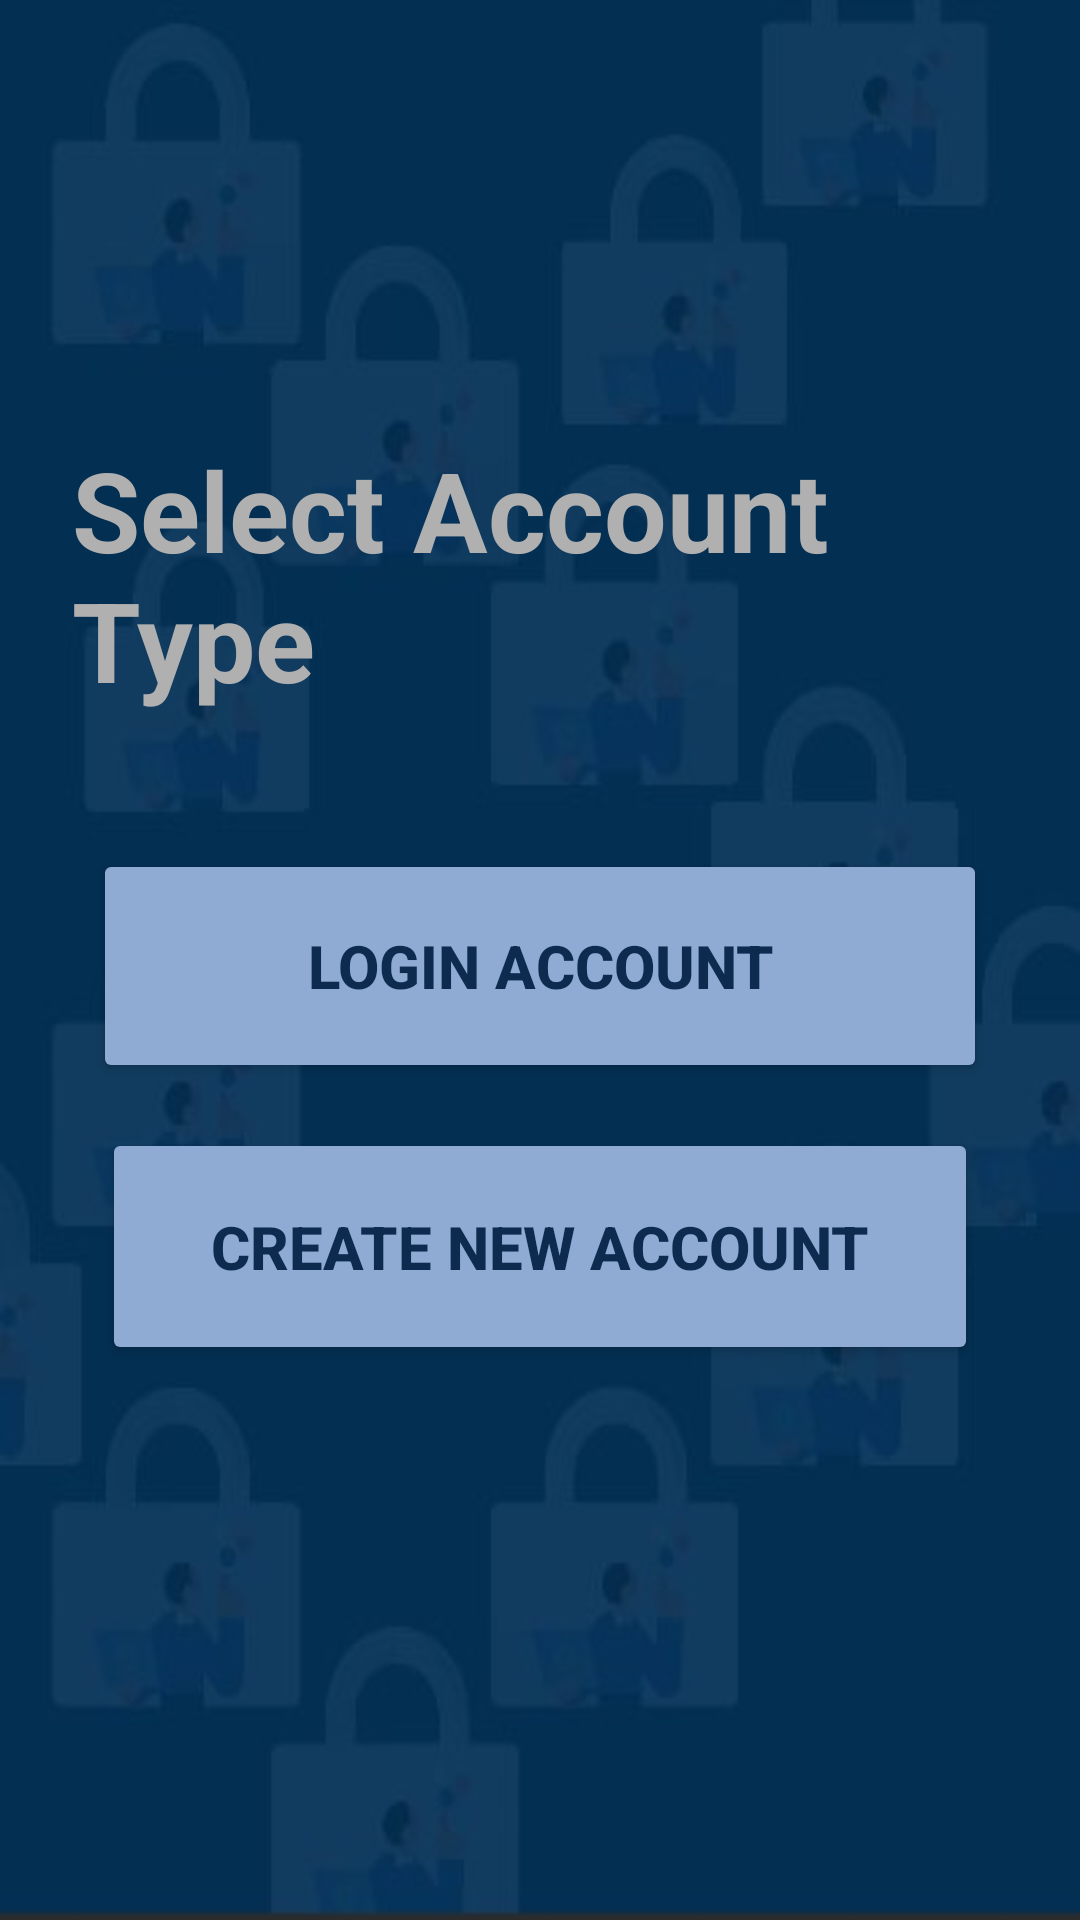

The Android layout XML behind this screen, and the referenced resources:
<!-- AndroidManifest.xml: application theme Theme.ParkLocateParkingSmartFull -->
<!-- res/layout/activity_usertype_page.xml -->
<?xml version="1.0" encoding="utf-8"?>
<LinearLayout xmlns:android="http://schemas.android.com/apk/res/android"
    xmlns:app="http://schemas.android.com/apk/res-auto"
    xmlns:tools="http://schemas.android.com/tools"
    android:layout_width="match_parent"
    android:layout_height="match_parent"
    tools:context=".usertype_page"
    android:orientation="vertical"
    android:gravity="center"
    android:padding="24dp"
    android:background="@drawable/ut">
    <TextView
        android:id="@+id/textView"
        android:layout_width="wrap_content"
        android:layout_height="108dp"
        android:layout_marginBottom="30dp"
        android:text="Select Account Type"
        android:textColor="#b0b0b0"
        android:textSize="37sp"
        android:textStyle="bold"
        tools:layout_editor_absoluteX="150dp"
        tools:layout_editor_absoluteY="253dp" />
    <Button
        android:id="@+id/btnExisting"
        android:layout_width="298dp"
        android:layout_height="78dp"
        android:layout_marginBottom="15dp"
        android:backgroundTint="#8FABD4"
        android:text="Login Account"
        android:textColor="#0C2B4E"
        android:textSize="20sp"
        android:textStyle="bold" />
    <Button
        android:id="@+id/btnNewUser"
        android:layout_width="292dp"
        android:layout_height="79dp"
        android:layout_marginBottom="40dp"
        android:backgroundTint="#8FABD4"
        android:text="Create New Account"
        android:textColor="#0C2B4E"
        android:textSize="20sp"
        android:textStyle="bold" />
</LinearLayout>
<!-- resources referenced by this layout -->
<resources>
  <!-- drawable ut: jpg bitmap (drawable, 13559 bytes) -->
  <style name="Theme.ParkLocateParkingSmartFull" parent="Base.Theme.ParkLocateParkingSmartFull" />
  <style name="Base.Theme.ParkLocateParkingSmartFull" parent="Theme.Material3.DayNight.NoActionBar">
          
          
      </style>
</resources>
